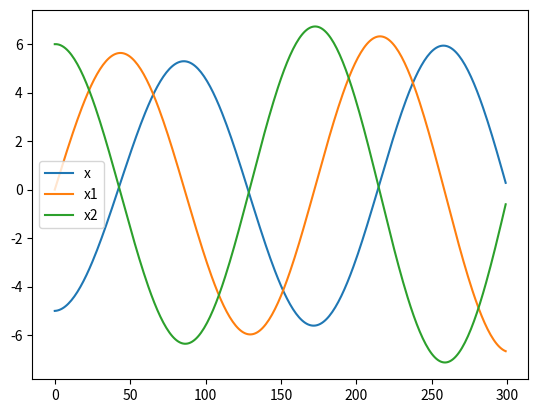

Write the Python code that produced this figure.
import pandas as pd
import matplotlib.pyplot as plt


def t(t, h):
    return t + h


def x(x, h, x1):
    return x + h * x1


def x1(x1, h, x2):
    return x1 + h * x2


def x2(k, x, m):
    return -k * x / m


def main():
    h = (b - a) / n
    t_, x_, x1_, x2_ = 0, -5, 0, 0
    list_t, list_x, list_x1, list_x2 = [], [], [], []
    for i in range(n):
        x1_ = x1(x1_, h, x2_)
        x2_ = x2(k, x_, m)
        x_ = x(x_, h, x1_)
        t_ = t(t_, h)

        list_t.append(t_)
        list_x.append(x_)
        list_x1.append(x1_)
        list_x2.append(x2_)
        print(t_, x_, x1_, x2_)
    create_plot(list_t, list_x, list_x1, list_x2)


def create_plot(list_t, list_x, list_x1, list_x2):
    data = pd.DataFrame({
                         'x': list_x,
                         'x1': list_x1,
                         'x2': list_x2})
    data.plot(kind='line')
    plt.show()


if __name__ == '__main__':
    k, m = 12, 10
    n, a, b = 300, -5, 5
    main()